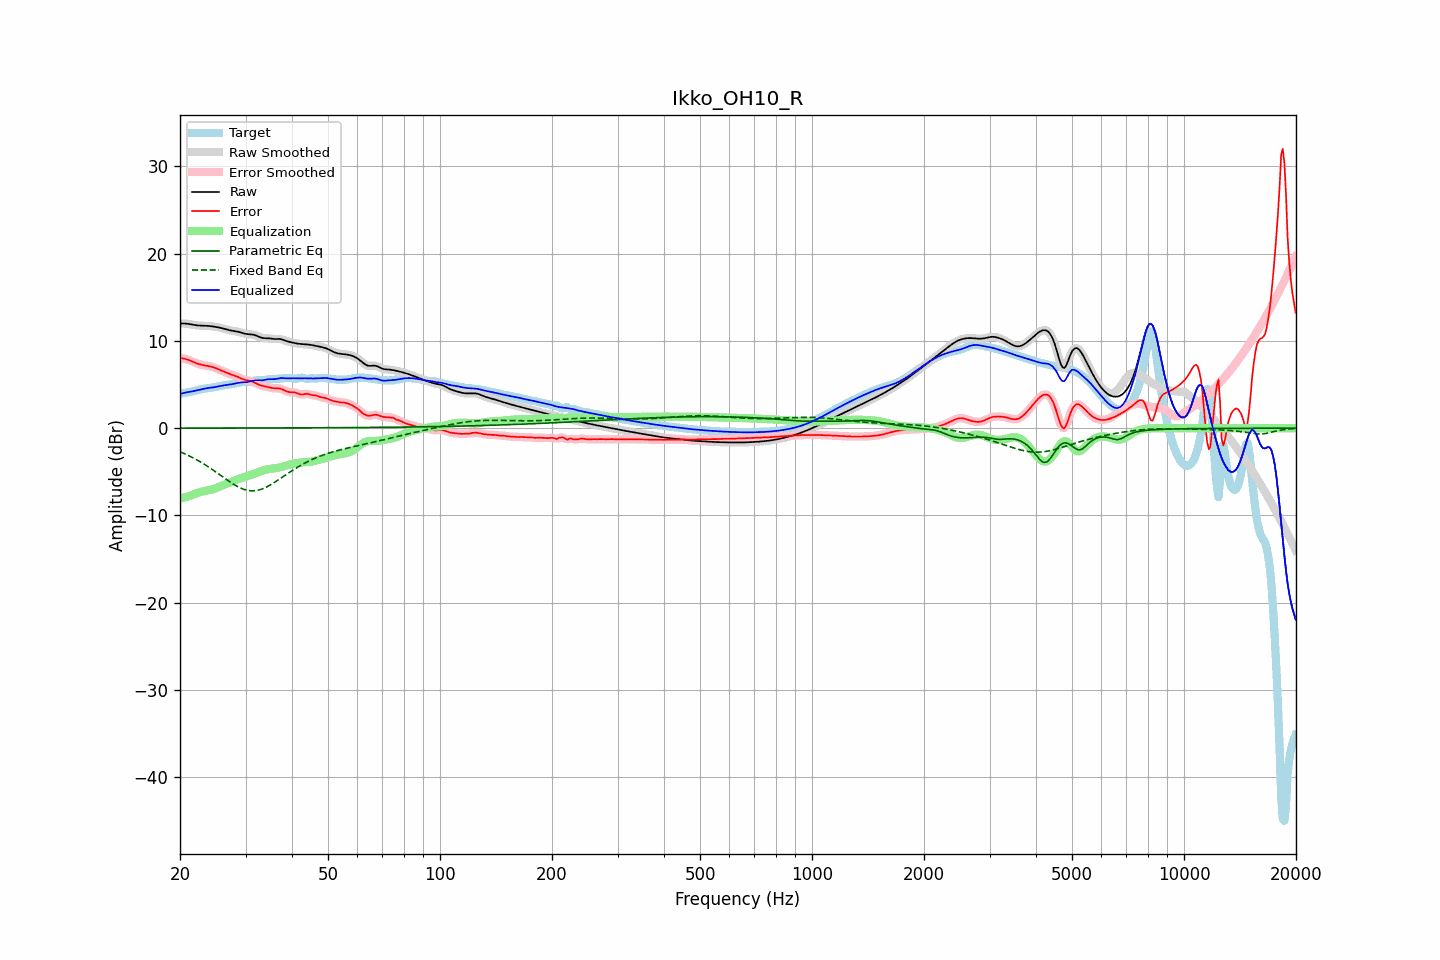

Source data for this figure (header and first rows):
frequency, raw, error, smoothed, error_smoothed, equalization, parametric_eq, fixed_band_eq, equalized_raw, equalized_smoothed, target
20.00, 11.99, 8.04, 11.99, 8.04, -8.07, 0.01, -2.70, 3.91, 3.91, 3.95
20.20, 12.00, 8.01, 12.00, 8.02, -8.03, 0.01, -2.78, 3.97, 3.97, 3.98
20.40, 12.00, 7.98, 12.00, 7.99, -7.98, 0.01, -2.85, 4.02, 4.02, 4.02
20.61, 12.00, 7.95, 11.99, 7.95, -7.92, 0.01, -2.94, 4.07, 4.07, 4.05
20.81, 11.98, 7.90, 11.98, 7.90, -7.87, 0.01, -3.02, 4.11, 4.11, 4.08
21.02, 11.95, 7.84, 11.95, 7.84, -7.81, 0.01, -3.11, 4.14, 4.14, 4.11
21.23, 11.92, 7.77, 11.92, 7.77, -7.75, 0.01, -3.20, 4.17, 4.16, 4.14
21.44, 11.88, 7.70, 11.88, 7.70, -7.69, 0.01, -3.29, 4.19, 4.19, 4.19
21.66, 11.85, 7.62, 11.85, 7.62, -7.62, 0.01, -3.38, 4.23, 4.23, 4.23
21.87, 11.82, 7.54, 11.82, 7.54, -7.54, 0.01, -3.48, 4.27, 4.28, 4.28
22.09, 11.79, 7.46, 11.79, 7.46, -7.47, 0.01, -3.58, 4.32, 4.32, 4.33
22.31, 11.77, 7.39, 11.77, 7.39, -7.40, 0.01, -3.68, 4.37, 4.37, 4.38
22.54, 11.76, 7.33, 11.76, 7.33, -7.35, 0.01, -3.79, 4.41, 4.41, 4.43
22.76, 11.75, 7.28, 11.75, 7.28, -7.29, 0.01, -3.90, 4.46, 4.46, 4.47
22.99, 11.75, 7.24, 11.75, 7.24, -7.25, 0.01, -4.01, 4.50, 4.50, 4.50
23.22, 11.74, 7.21, 11.74, 7.21, -7.21, 0.01, -4.12, 4.53, 4.53, 4.53
23.45, 11.73, 7.18, 11.73, 7.18, -7.18, 0.01, -4.23, 4.56, 4.56, 4.56
23.69, 11.72, 7.15, 11.72, 7.15, -7.14, 0.01, -4.35, 4.58, 4.58, 4.58
23.92, 11.71, 7.11, 11.71, 7.11, -7.10, 0.01, -4.47, 4.61, 4.61, 4.60
24.16, 11.69, 7.07, 11.69, 7.07, -7.06, 0.01, -4.60, 4.63, 4.63, 4.62
24.40, 11.67, 7.02, 11.67, 7.02, -7.01, 0.01, -4.72, 4.66, 4.66, 4.65
24.65, 11.64, 6.96, 11.64, 6.96, -6.95, 0.01, -4.85, 4.69, 4.69, 4.68
24.89, 11.61, 6.89, 11.61, 6.89, -6.89, 0.01, -4.98, 4.72, 4.72, 4.71
25.14, 11.58, 6.82, 11.58, 6.82, -6.82, 0.01, -5.11, 4.76, 4.76, 4.75
25.39, 11.54, 6.75, 11.54, 6.75, -6.75, 0.01, -5.24, 4.80, 4.80, 4.79
25.65, 11.50, 6.67, 11.50, 6.67, -6.67, 0.01, -5.37, 4.83, 4.83, 4.83
25.91, 11.46, 6.59, 11.46, 6.59, -6.59, 0.01, -5.50, 4.87, 4.87, 4.87
26.16, 11.42, 6.51, 11.42, 6.51, -6.51, 0.01, -5.63, 4.91, 4.90, 4.91
26.43, 11.37, 6.43, 11.37, 6.43, -6.44, 0.01, -5.76, 4.93, 4.93, 4.94
26.69, 11.31, 6.35, 11.31, 6.35, -6.36, 0.01, -5.89, 4.95, 4.95, 4.96
26.96, 11.26, 6.28, 11.26, 6.28, -6.29, 0.01, -6.02, 4.97, 4.97, 4.98
27.23, 11.22, 6.21, 11.22, 6.21, -6.22, 0.02, -6.14, 5.00, 5.00, 5.01
27.50, 11.18, 6.15, 11.18, 6.15, -6.15, 0.02, -6.27, 5.03, 5.03, 5.03
27.77, 11.15, 6.09, 11.15, 6.09, -6.08, 0.02, -6.38, 5.07, 5.07, 5.06
28.05, 11.12, 6.02, 11.12, 6.02, -6.01, 0.02, -6.50, 5.11, 5.11, 5.10
28.33, 11.09, 5.95, 11.09, 5.95, -5.93, 0.02, -6.60, 5.16, 5.16, 5.14
28.62, 11.05, 5.87, 11.05, 5.87, -5.86, 0.02, -6.71, 5.20, 5.19, 5.18
28.90, 11.01, 5.79, 11.01, 5.79, -5.78, 0.02, -6.80, 5.23, 5.22, 5.22
29.19, 10.96, 5.70, 10.95, 5.70, -5.71, 0.02, -6.88, 5.24, 5.24, 5.25
29.48, 10.90, 5.62, 10.90, 5.63, -5.65, 0.02, -6.96, 5.25, 5.25, 5.28
29.78, 10.85, 5.56, 10.85, 5.56, -5.59, 0.02, -7.02, 5.26, 5.26, 5.28
30.08, 10.80, 5.51, 10.81, 5.51, -5.54, 0.02, -7.08, 5.27, 5.27, 5.29
30.38, 10.77, 5.48, 10.78, 5.48, -5.48, 0.02, -7.12, 5.29, 5.30, 5.30
30.68, 10.76, 5.45, 10.76, 5.44, -5.43, 0.02, -7.15, 5.33, 5.33, 5.31
30.99, 10.75, 5.40, 10.75, 5.40, -5.37, 0.02, -7.17, 5.38, 5.38, 5.35
31.30, 10.73, 5.34, 10.73, 5.34, -5.31, 0.02, -7.18, 5.43, 5.42, 5.39
31.61, 10.70, 5.26, 10.69, 5.26, -5.24, 0.02, -7.17, 5.46, 5.46, 5.43
31.93, 10.64, 5.17, 10.64, 5.17, -5.17, 0.02, -7.15, 5.48, 5.47, 5.47
32.24, 10.56, 5.07, 10.56, 5.08, -5.09, 0.02, -7.13, 5.47, 5.47, 5.49
32.57, 10.48, 4.99, 10.48, 4.99, -5.02, 0.02, -7.08, 5.47, 5.47, 5.50
32.89, 10.41, 4.92, 10.41, 4.92, -4.95, 0.02, -7.03, 5.46, 5.47, 5.49
33.22, 10.36, 4.87, 10.36, 4.87, -4.88, 0.02, -6.97, 5.48, 5.48, 5.49
33.55, 10.32, 4.83, 10.33, 4.82, -4.82, 0.02, -6.90, 5.50, 5.51, 5.50
33.89, 10.31, 4.79, 10.31, 4.78, -4.77, 0.02, -6.81, 5.54, 5.54, 5.53
34.23, 10.31, 4.74, 10.31, 4.74, -4.73, 0.02, -6.73, 5.58, 5.58, 5.56
34.57, 10.30, 4.70, 10.30, 4.70, -4.69, 0.02, -6.63, 5.61, 5.61, 5.60
34.92, 10.28, 4.65, 10.28, 4.65, -4.66, 0.03, -6.52, 5.62, 5.62, 5.63
35.27, 10.25, 4.61, 10.25, 4.61, -4.63, 0.03, -6.41, 5.62, 5.62, 5.64
35.62, 10.23, 4.58, 10.23, 4.59, -4.61, 0.03, -6.30, 5.62, 5.62, 5.65
35.97, 10.22, 4.57, 10.22, 4.57, -4.59, 0.03, -6.18, 5.62, 5.63, 5.65
... 635 more rows
